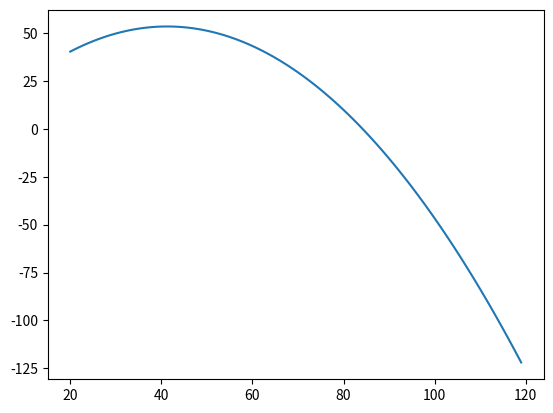

Generate this figure with matplotlib:
### Random Number Generator by LCG method
def My_random(seed,n,k):
    """This function is used to generate random number by LCG method
    Args:
        seed (integer): This is the seed for the random number generator
        n (integer): Number of the of the random number 
        k (Either 0 or anything): Just to change the range of random numbers
    Returns:
        Floats : list of random numbers
    """
    a = 1103515245 
    c = 12345 
    m = 32768
    x = seed
    rand= []                # This is the list of random numbers
    # 100 random numbers
    if k == 0:
     for i in range(n):    
    # LCG method for creating random number in the range [0,1]
        x = (a * x + c) % m 
        x = x/m      # Normalizing the random number
        rand.append(x)
    else:
     for i in range(n):    
    # LCG method for creating random number in the range [-1,1] 
        x = 2*((a * x + c) % m)/m -1     # Normalizing the random number
        rand.append(x)   
    return rand


### volume of a sphere by random number
def vol(n):
    """This function calculates the volume of a sphere using random number
    Args:
        n (integer): This is the number of random numbers in the list
    """
    x = My_random(10,n,0)
    y = My_random(5,n,0)
    z = My_random(3,n,0)
    inside = 0
    # check if the point is inside the sphere
    for i in range(n):
        if x[i]**2 + y[i]**2 + z[i]**2 <= 1:
            inside += 1
    # calculate the volume of the sphere
    vol_s = inside/n
    print(vol_s)
    return vol_s
    # print(len(x))
    
### Calculate the value of pi using Monte Carlo method
def pi_value(n):
    """This function calculates the value of pi using Monte Carlo method
    Args:
        n (integer): This is the number of random numbers in the list
    """
    x = My_random(10,n,0)
    y = My_random(5,n,0)
    inside = 0
    # check if the point is inside the circle
    for i in range(n):
        if x[i]**2 + y[i]**2 <= 1:
            inside += 1
    pi = 4*inside/n
    print(pi)
    return pi

### Newton's method for finding square root
def newton_raphson(f, df, x0, tol=1e-6, maxiter=100):
    """Newton-Raphson method of root finding.

    Args:
        f (_function_): Given function that is continous and differentiable.
        df (function): derivative of f.
        x0 (float): initial guess.
        tol (float): tolerance to check the convergence , Defaults to 1e-6.
        maxiter (int): maximum no of ineration , Defaults to 100.

    Raises:
        ValueError: "if the derivative of f is zero at x0 or if the function is not continous
        or does not satisfy convergence condition"

    Returns:
        float : root of the given function f.
    """
    # intial guess
    x = x0
    # iterate until convergence 
    for i in range(maxiter):
        xnew = x - f(x)/df(x)
        if abs(xnew - x) < tol:
            return xnew
        x = xnew
    # if no convergence bcz of bad guess or bad function, return None
    raise ValueError("Failed to converge after %d iterations" % maxiter)
 
 
### evaluate the derivative of a function at a point x by secant method
def derivative(f, x, h=1e-6):
    """This function evaluates the derivative of a function at a point x
    Args:
        f (function): The function whose derivative is to be evaluated
        x (float): The point at which the derivative is to be evaluated
        h (float, optional): The step size. Defaults to 1e-6.
    Returns:
        float: The derivative of the function at the point x
    """
    return (f(x+h) - f(x-h))/(2*h)


###solve a system of linear equation using Guass_Seidel method with rearranging the matrix
# Transpose of a matrix
def transpose(A):
    """This function calculates the transpose of a matrix
    Args:
        A (list): This is the matrix
    """
    n = len(A)
    m = len(A[0])
    B = [[0 for i in range(n)] for j in range(m)]
    for i in range(n):
        for j in range(m):
            B[j][i] = A[i][j]
    return B

#Pivoting function for producing diagonally dominant matrix
def pivot(A):
    """_summary_ : Pivoting function for producing diagonally dominant matrix

    Args:
        A (2-d array): sqaure matrix of order n (n>=2)

    Returns:
        2-d array : Diagonally dominant matrix
    """
    c = 0
    t = 0
    for i in range(len(A)):   #Row pivot
     t = i                 # t stores largest element of a column
     c = abs(A[i][i])      # taking absolute value of diagonal elements 
     for j in range(len(A[0])):
         if abs(A[i][j]) > c:   # checking if the element is greater than the diagonal element
             c = abs(A[i][j])
             t = j              
     if t > i:
         for k in range(len(A)):
             A[k][i],A[k][t]= A[k][t],A[k][i]   
     elif t < i:
         print("Matrix is not diagonally dominant \n")
         return 0  
    return A
#Jacobi and Guass-Seidal method to solve the linear equation 
## Jacobi function     
def Jacobi(A,b,e):
    """_summary_ : Solve a system of linear equation using Jacobi method

    Args:
        A (2-array):  Square matrix of order n (n>=2) made up of coefficinets of the variables
        b (1-array): Vector of order n made up of constants
        e (precision): convergence criteria
    Returns:
         1_d array: Solution vector x
    """
    A = pivot(A)
    if A == 0:  #From pivot function
      print("Jacobi not possible")
      return 0 
    n = len(A)
    C = [[1] for y in range(n)]       # C stores values after new iteration
    D = [[0] for y in range(n)]        # D stores the values after last iteration
    m = 50000                        # m stores maximum number of iterations
    sum = 0
    y = 1
    for k in range(m):
     for i in range(n):
        for j in range(n):
            if j != i:
             sum = sum+A[i][j]*C[j][0]
            if abs(D[j][0]-C[j][0]) > (10**(-e)):y=1  #Checking for precision        
        if y==1:    
         D[i][0]=(b[i][0]-sum)/A[i][i]
        else:
            break
        sum=0  
     y = 0    
     C,D = D,C 
    print("Number of iterations is:",k+1,"\nThe solution matrix x is:\n")
    print(C)   
## Guass Seidel function to solve linear equations
def Gauss_Seidel(A,b,e):
    """_summary_ : Solve a system of linear equation using Gauss Seidal method

    Args:
        A (2-array):  Square matrix of order n (n>=2) made up of coefficinets of the variables
        b (1-array): Vector of order n made up of constants
        e (precision): convergence criteria

    Returns:
       1_d array: Solution vector x
    """
    n = len(A)
    A = pivot(A)
    if A == 0: # From pivot function checking the diagoanl dominance
      print("Guass-Seidal not possible")
      return 0
    x = [[0] for y in range(n)]       # x stores values after new iteration
    m = 300
    y,sum = 0,0   
    for v in range(m):
     y = 0
     for i in range(n):
        sum = 0
        for j in range(n): 
            if j!= i:
             sum += A[i][j]*x[j][0] 
        c=(b[i][0]-sum)/A[i][i]
        if abs(c-x[i][0]) < (10**(-e)):    #Precision condition
            y += 1 
        x[i][0] = c 
     if y == n:   # If all elements of x follow precision condition
         break  
    print("Number of iterations is:", v+1,"\nThe solution vector x is:\n") 
    print(x)


### Lagrange interpolation
def interpolation(x, y, x0):
    """Interpolate y(x) at x0 using Lagrange polynomial."""
    n = len(x)
    y0 = 0.0
    for i in range(n):
        p = 1.0
        for j in range(n):
            if i != j:
                p *= (x0 - x[j])/(x[i] - x[j])   # Lagrange polynomial
        y0 += p*y[i]
    return y0

### Least square method with error = 0
def least_sqr_method(x,y):
    """This function calculates the least square method
    Args:
        x (list): list of x values
        y (list): list of y values
    """
    n = len(x)
    sum_x = 0
    sum_y = 0
    sum_xy = 0
    sum_x2 = 0
    for i in range(n):
        sum_x += x[i]
        sum_y += y[i]
        sum_xy += x[i]*y[i]
        sum_x2 += x[i]**2
    # calculate the slope and intercept
    slope = (n*sum_xy - sum_x*sum_y)/(n*sum_x2 - sum_x**2)
    intercept = (sum_y - slope*sum_x)/n
    print("The slope is ", slope)
    print("The intercept is ", intercept)
    return slope, intercept

## Calculate pearson correlation coefficient
def pearson(x,y):
    """This function calculates the pearson correlation coefficient
    Args:
        x (list): list of x values
        y (list): list of y values
    """
    n = len(x)
    sum_x = 0
    sum_y = 0
    sum_xy = 0
    sum_x2 = 0
    sum_y2 = 0
    for i in range(n):
        sum_x += x[i]
        sum_y += y[i]
        sum_xy += x[i]*y[i]
        sum_x2 += x[i]**2
        sum_y2 += y[i]**2
    # calculate the pearson correlation coefficient
    r = (n*sum_xy - sum_x*sum_y)/((n*sum_x2 - sum_x**2)**0.5*(n*sum_y2 - sum_y**2)**0.5)
    print("The pearson correlation coefficient is ", r)
    return r


### Least sqr fit with error
import numpy as np  
import matplotlib.pyplot as plt  

def graph(formula, x_range):  
    x = np.array(x_range)  
    y = formula(x)  # <- note now we're calling the function 'formula' with x
    plt.plot(x, y)  
    plt.show()  
    
def Fit(A,B):
 n=3
 sum1=0
 sum2=0
 C=[[0 for x in range(n)] for y in range(n)]
 D=[[0] for y in range(n)]
 plt.plot(A,B)
 
 for i in range(3):
     for j in range(i+1):
             
         for k in range(len(A)):
           sum1=sum1+(A[k][0]**(i+j))
         
         C[i][j]=C[j][i]=sum1
         sum1=0
     for k in range(len(A)):
        sum2=sum2+((A[k][0]**(i))*B[k][0])  
     D[i][0]=sum2
     sum2=0
 
 
 for line in C:
   print ('  '.join(map(str, line))) 
 print()
 for line in D:
   print ('  '.join(map(str, line))) 
 print()
 return C,D

 
     

def my_formula(x): return 4.004+2.393*x-0.029*(x**2)       

graph(my_formula, range(20,120))
